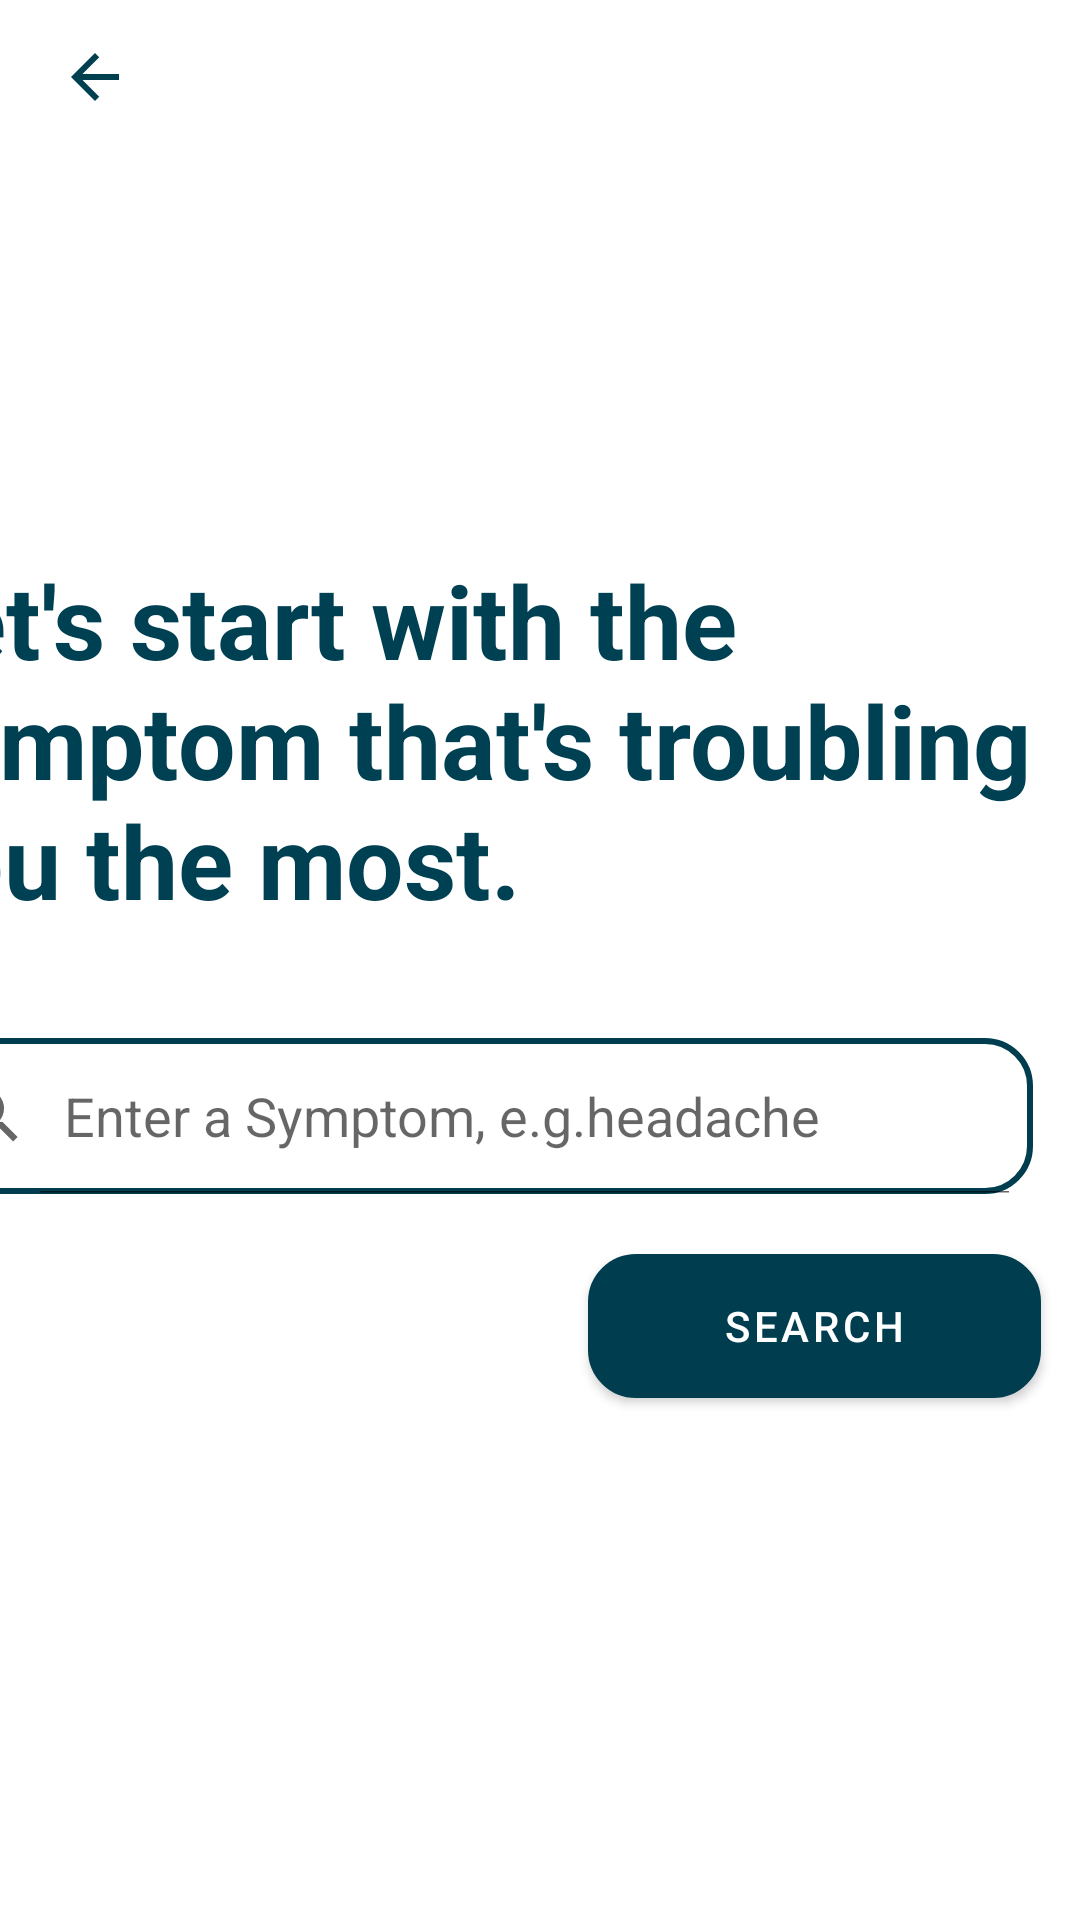

Produce the Android XML layout that renders to this screen, including the resource entries it uses.
<!-- AndroidManifest.xml: application theme Theme.PMC -->
<!-- res/layout/fragment_symptom_.xml -->
<?xml version="1.0" encoding="utf-8"?>
<layout xmlns:android="http://schemas.android.com/apk/res/android"
    xmlns:app="http://schemas.android.com/apk/res-auto"
    xmlns:tools="http://schemas.android.com/tools"
    tools:context=".SymptomFragment">

    <androidx.constraintlayout.widget.ConstraintLayout
        android:layout_width="match_parent"
        android:layout_height="match_parent">

        <ImageButton
            android:id="@+id/backBT"
            android:layout_width="63dp"
            android:layout_height="51dp"
            android:background="#FFFFFF"
            android:contentDescription="@string/back"
            android:hapticFeedbackEnabled="false"
            android:src="@drawable/ic_baseline_arrow_back_24"
            app:layout_constraintStart_toStartOf="parent"
            app:layout_constraintTop_toTopOf="parent"
            tools:ignore="SpeakableTextPresentCheck" />

        <com.google.android.material.textview.MaterialTextView
            android:id="@+id/textView"
            android:layout_width="379dp"
            android:layout_height="137dp"
            android:layout_marginTop="184dp"
            android:layout_marginEnd="16dp"
            android:text="@string/letsStart"
            android:textAlignment="viewStart"
            android:textColor="#004053"
            android:textSize="34sp"
            android:textStyle="bold"
            app:layout_constraintEnd_toEndOf="parent"
            app:layout_constraintTop_toTopOf="parent" />

        <SearchView
            android:id="@+id/symSearch"
            android:layout_width="379dp"
            android:layout_height="52dp"
            android:layout_marginTop="25dp"
            android:layout_marginEnd="16dp"
            android:queryHint="@string/e_g_headache"
            android:iconifiedByDefault="false"
            android:background="@drawable/searchbar"
            app:layout_constraintEnd_toEndOf="parent"
            app:layout_constraintTop_toBottomOf="@+id/textView" />

        <com.google.android.material.button.MaterialButton
            android:id="@+id/searchBT"
            android:layout_width="151dp"
            android:layout_height="48dp"
            android:layout_marginTop="20dp"
            android:background="@drawable/rounded_button"
            android:text="@string/search"
            android:textColor="#FFFFFF"
            app:backgroundTint="#003E4F"
            app:layout_constraintEnd_toEndOf="parent"
            app:layout_constraintHorizontal_bias="0.938"
            app:layout_constraintStart_toStartOf="parent"
            app:layout_constraintTop_toBottomOf="@+id/symSearch" />

    </androidx.constraintlayout.widget.ConstraintLayout>
</layout>
<!-- resources referenced by this layout -->
<resources>
  <!-- drawable ic_baseline_arrow_back_24 (drawable) -->
  <vector android:autoMirrored="true" android:height="24dp"
      android:tint="#003F50" android:viewportHeight="24"
      android:viewportWidth="24" android:width="24dp" xmlns:android="http://schemas.android.com/apk/res/android">
      <path android:fillColor="@android:color/white" android:pathData="M20,11H7.83l5.59,-5.59L12,4l-8,8 8,8 1.41,-1.41L7.83,13H20v-2z"/>
  </vector>
  <!-- drawable rounded_button (drawable-v24) -->
  <?xml version="1.0" encoding="utf-8"?>
  <shape xmlns:android="http://schemas.android.com/apk/res/android"
      android:shape="rectangle">
      <gradient
          android:startColor="#9C91FA"
          android:centerColor="#857FF9"
          android:endColor="#6663EE"
          android:angle="-90"/>
      <corners
          android:radius="15dp" />
  
      <stroke
          android:width="2dp">
  
      </stroke>
  </shape>
  <!-- drawable searchbar (drawable) -->
  <?xml version="1.0" encoding="utf-8"?>
  <shape xmlns:android="http://schemas.android.com/apk/res/android"
      android:shape="rectangle">
      <gradient
          android:angle="-90"/>
      <corners
          android:radius="15dp" />
  
      <stroke
          android:width="2dp"
          android:color="#003E4F">
  
      </stroke>
  </shape>
  <string name="back">back</string>
  <string name="e_g_headache">Enter a Symptom, e.g.headache</string>
  <string name="letsStart">Let\'s start with the symptom that\'s troubling you the most.</string>
  <string name="search">Search</string>
  <style name="Theme.PMC" parent="Theme.MaterialComponents.DayNight.NoActionBar">
          
          <item name="colorPrimary">@color/teal_700</item>
          <item name="colorPrimaryVariant">#009688</item>
          <item name="colorOnPrimary">@color/white</item>
          
          <item name="colorSecondary">@color/teal_200</item>
          <item name="colorSecondaryVariant">@color/teal_700</item>
          <item name="colorOnSecondary">@color/black</item>
          
          <item name="android:statusBarColor" tools:targetApi="l">?attr/colorPrimaryVariant</item>
          
      </style>
  <!-- not gathered from this repository: default colours our renderer supplied (Android Studio template values) -->
  <color name="teal_200">#FF03DAC5</color>
  <color name="teal_700">#FF018786</color>
  <color name="black">#FF000000</color>
  <color name="white">#FFFFFFFF</color>
</resources>
